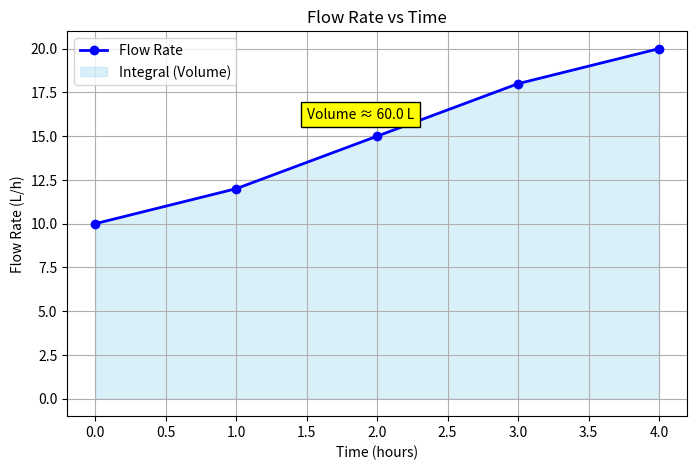

Generate this figure with matplotlib:
import numpy as np
import matplotlib.pyplot as plt

# Time (hours)
t = np.array([0, 1, 2, 3, 4])

# Flow rate (L/h)
Q = np.array([10, 12, 15, 18, 20])

# Numerical integration using trapezoidal rule
volume = np.trapezoid(Q, t)

print(f"Estimated volume added = {volume:.2f} liters")

# Plot
plt.figure(figsize=(8, 5))

# Flow-rate curve
plt.plot(t, Q, 'bo-', linewidth=2, label='Flow Rate')

# Shade area under curve
plt.fill_between(t, Q, alpha=0.3, color='skyblue',
                 label='Integral (Volume)')

plt.title("Flow Rate vs Time")
plt.xlabel("Time (hours)")
plt.ylabel("Flow Rate (L/h)")
plt.grid(True)
plt.legend()

# Show estimated volume
plt.text(1.5, 16,
         f"Volume ≈ {volume:.1f} L",
         bbox=dict(facecolor='yellow'))

plt.show()
